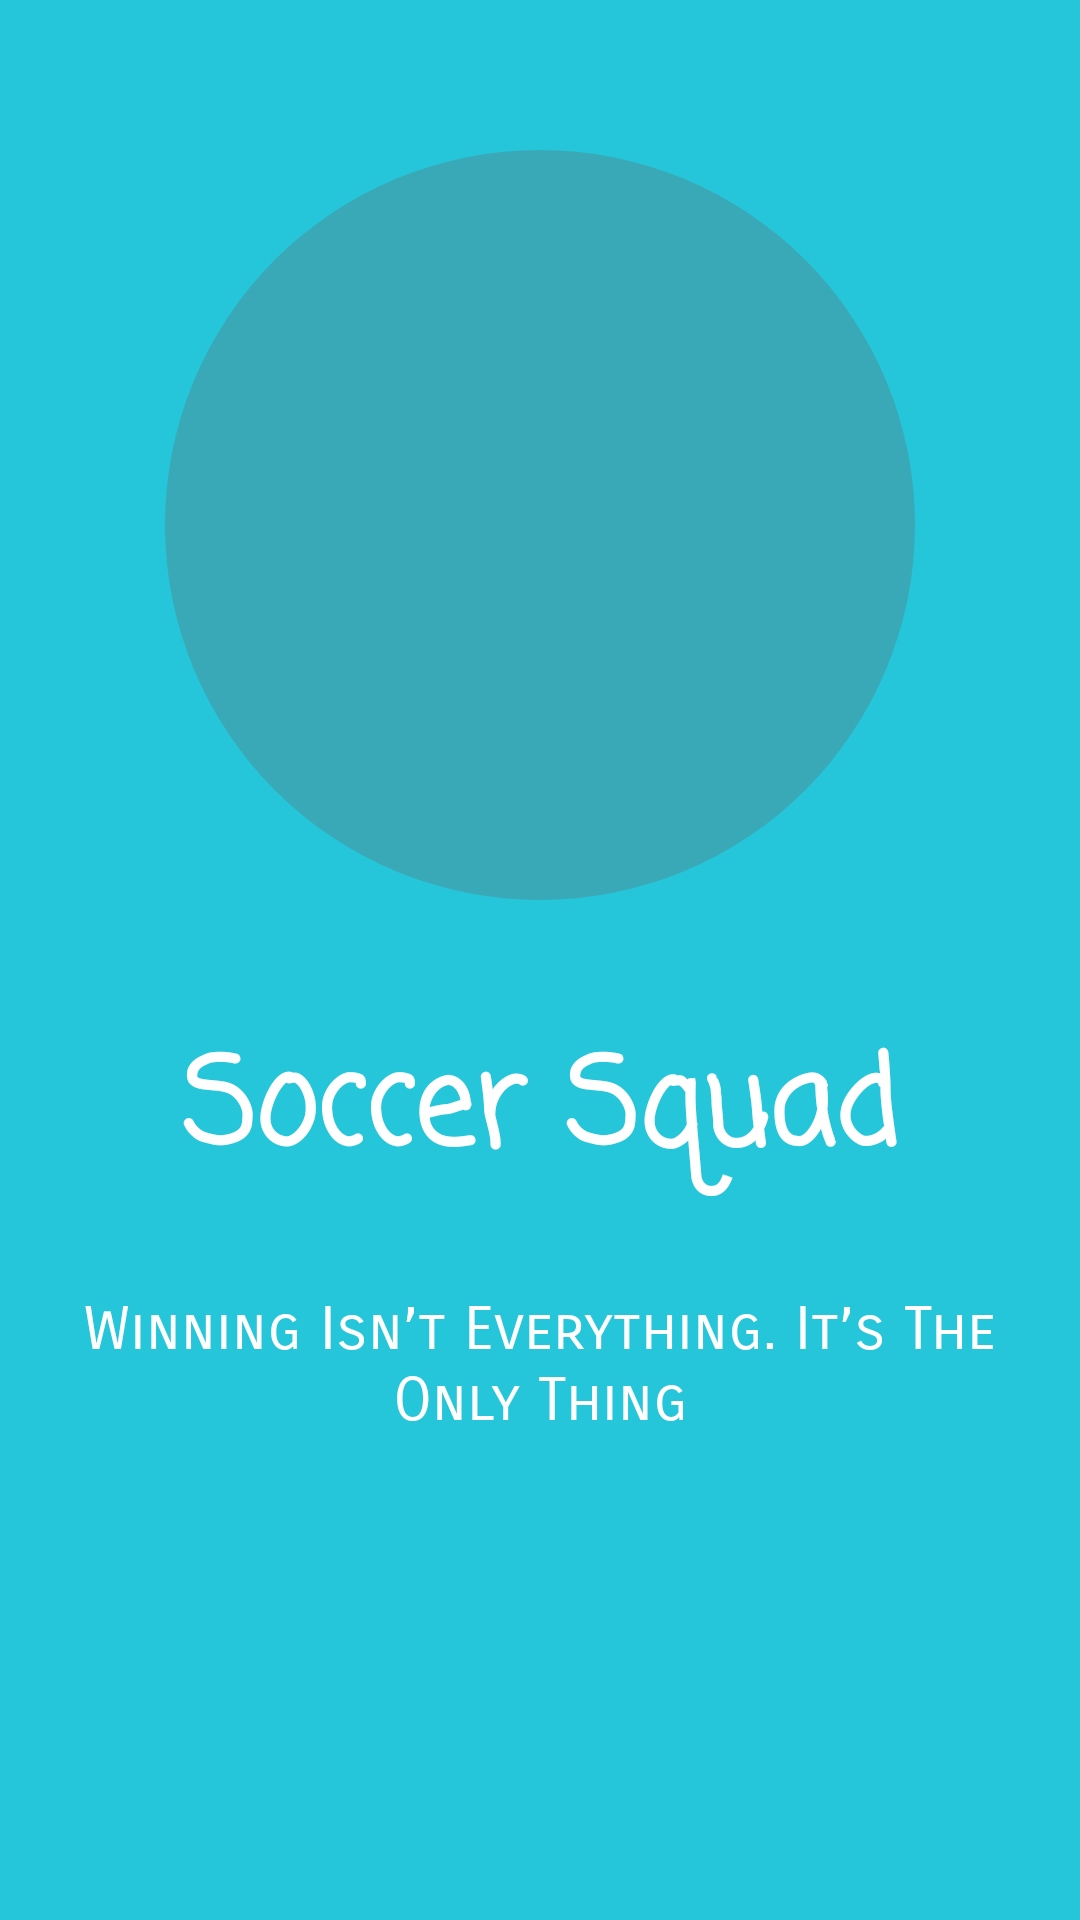

Reconstruct the res/layout file that produces this screen, plus the resources it refers to.
<!-- AndroidManifest.xml: application theme AppTheme -->
<!-- res/layout/nontech_six.xml -->
<?xml version="1.0" encoding="utf-8"?>
<RelativeLayout xmlns:android="http://schemas.android.com/apk/res/android"
    android:layout_width="match_parent"
    android:layout_height="match_parent"
    android:background="@color/introtwo">

    <ImageView
        android:layout_width="wrap_content"
        android:layout_height="wrap_content"
        android:layout_centerHorizontal="true"
        android:layout_marginTop="50sp"
        android:background="@drawable/circle"
        android:contentDescription="@string/image" />

    <ImageView
        android:id="@+id/image"
        android:layout_width="190sp"
        android:layout_height="190sp"
        android:layout_centerHorizontal="true"
        android:layout_marginTop="80sp"
        android:background="@drawable/nontech_six"
        android:contentDescription="@string/image" />

    <LinearLayout
        android:layout_width="match_parent"
        android:layout_height="wrap_content"
        android:layout_below="@+id/image"
        android:layout_marginTop="70sp"
        android:orientation="vertical">

        <TextView
            android:layout_width="match_parent"
            android:layout_height="wrap_content"
            android:fontFamily="casual"
            android:gravity="center"
            android:text="@string/nontechsixheader"
            android:textColor="@color/white"
            android:textSize="40sp"
            android:textStyle="bold" />

        <TextView
            android:layout_width="match_parent"
            android:layout_height="wrap_content"
            android:layout_marginEnd="10sp"
            android:layout_marginStart="10sp"
            android:layout_marginTop="30sp"
            android:fontFamily="sans-serif-smallcaps"
            android:gravity="center"
            android:text="@string/nontechsixmain"
            android:textColor="@color/white"
            android:textSize="20sp" />

    </LinearLayout>

</RelativeLayout>
<!-- resources referenced by this layout -->
<resources>
  <color name="introtwo">#26C6DA</color>
  <color name="white">#FFFFFF</color>
  <!-- drawable circle (drawable) -->
  <?xml version="1.0" encoding="utf-8"?>
  <shape
      xmlns:android="http://schemas.android.com/apk/res/android"
      android:shape="oval">
  
      <solid
          android:color="#4D666666" />
  
      <size
          android:height="250sp"
          android:width="250sp" />
  
  </shape>
  <string name="image">Image</string>
  <string name="nontechsixheader">Soccer Squad</string>
  <string name="nontechsixmain">Winning Isn’t Everything. It’s The Only Thing</string>
  <style name="AppTheme" parent="Theme.AppCompat.Light.DarkActionBar">
          <item name="colorPrimary">@color/colorPrimary</item>
          <item name="colorPrimaryDark">@color/colorPrimaryDark</item>
          <item name="colorAccent">@color/colorAccent</item>
      </style>
  <color name="colorPrimary">#3498db</color>
  <color name="colorPrimaryDark">#2980b9</color>
  <color name="colorAccent">#2c3e50</color>
</resources>
